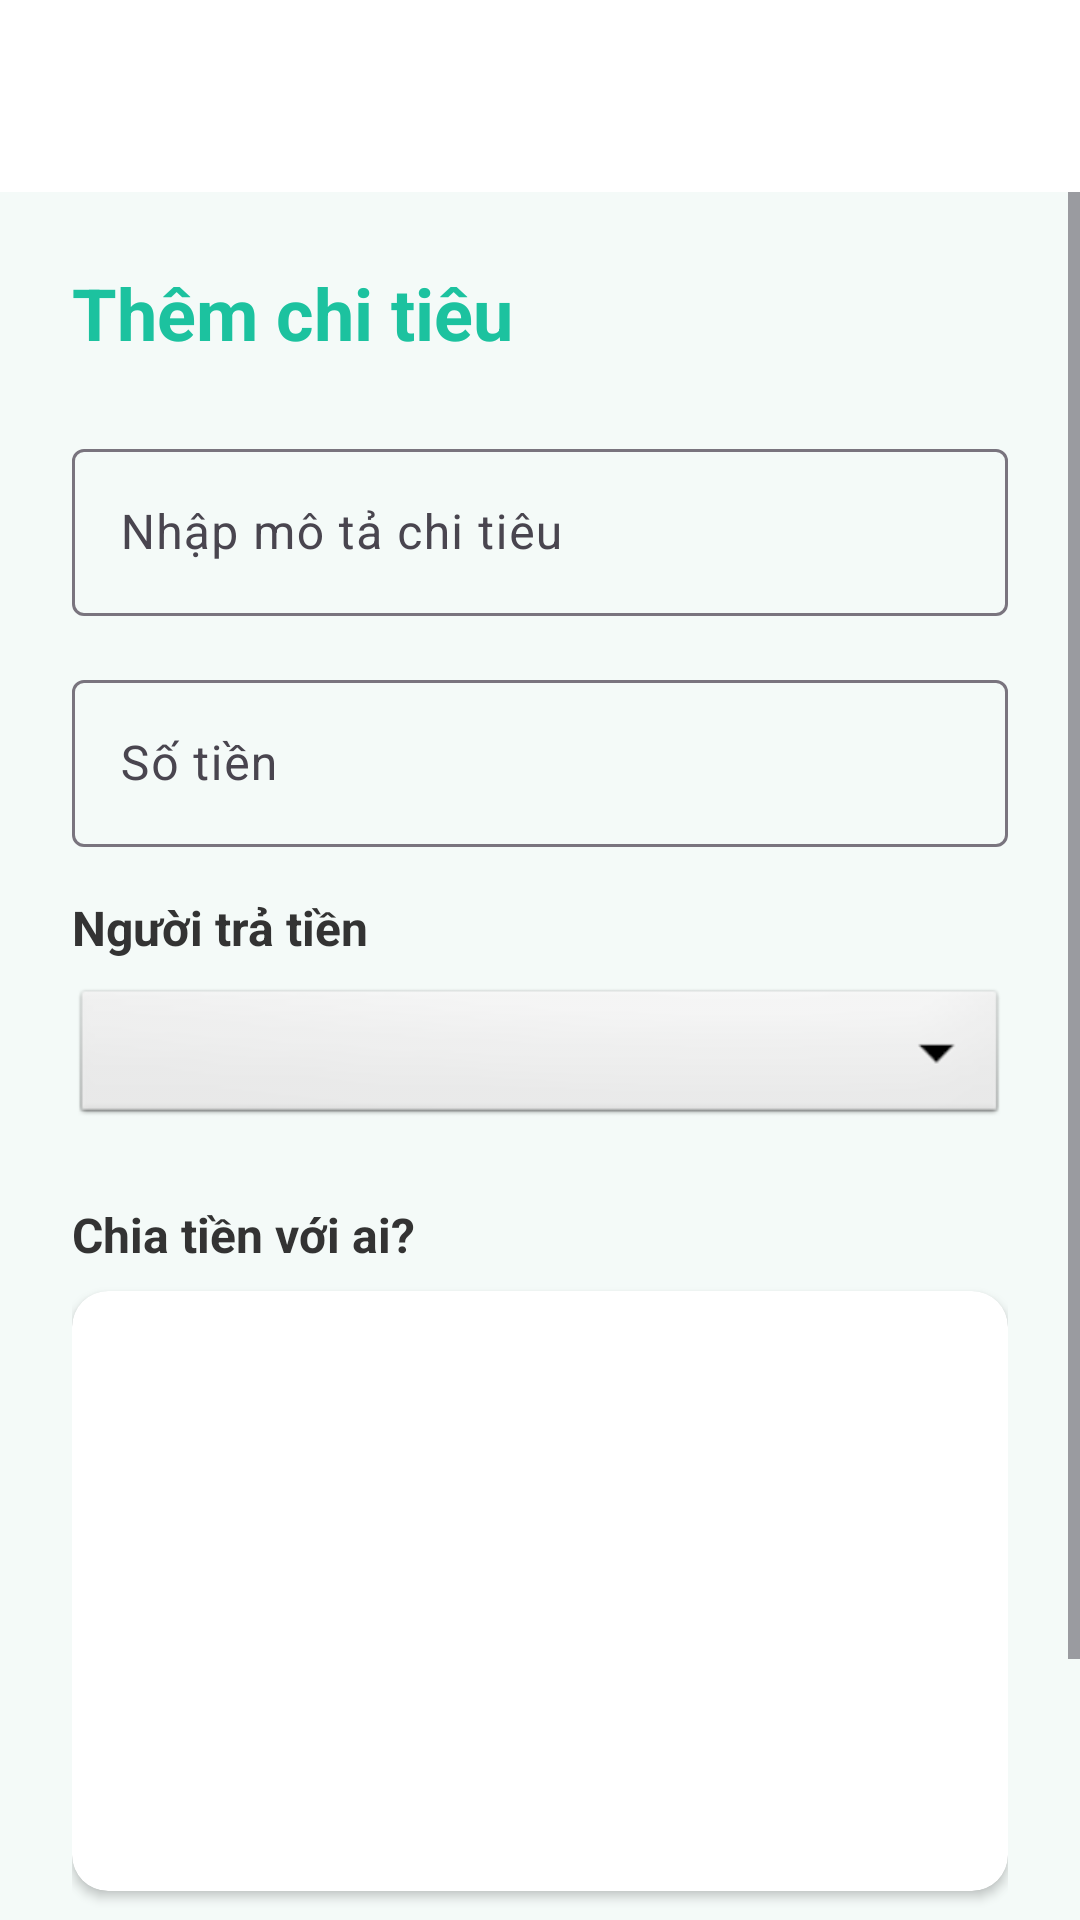

Reconstruct the res/layout file that produces this screen, plus the resources it refers to.
<!-- AndroidManifest.xml: application theme Theme.SmartSplit -->
<!-- res/layout/activity_add_group_expense.xml -->
<?xml version="1.0" encoding="utf-8"?>
<RelativeLayout xmlns:android="http://schemas.android.com/apk/res/android"
    xmlns:app="http://schemas.android.com/apk/res-auto"
    android:layout_width="match_parent"
    android:layout_height="match_parent"
    android:background="@color/backgroundColor">

    <LinearLayout
        android:layout_width="match_parent"
        android:layout_height="match_parent"
        android:orientation="vertical">

        <androidx.appcompat.widget.Toolbar
            android:id="@+id/toolbarAddExpense"
            android:layout_width="match_parent"
            android:layout_height="?attr/actionBarSize"
            android:background="@color/white"
            app:titleTextColor="@color/textPrimary"
            app:elevation="4dp" />

        <ScrollView
            android:layout_width="match_parent"
            android:layout_height="match_parent">

            <LinearLayout
                android:layout_width="match_parent"
                android:layout_height="wrap_content"
                android:orientation="vertical"
                android:padding="24dp">

                <TextView
                    android:id="@+id/tvTitleHeader"
                    android:layout_width="wrap_content"
                    android:layout_height="wrap_content"
                    android:text="@string/add_expense_title"
                    android:textSize="24sp"
                    android:textStyle="bold"
                    android:textColor="@color/colorPrimary"
                    android:layout_marginBottom="24dp" />

                <com.google.android.material.textfield.TextInputLayout
                    android:layout_width="match_parent"
                    android:layout_height="wrap_content"
                    android:layout_marginBottom="16dp"
                    style="@style/Widget.Material3.TextInputLayout.OutlinedBox">

                    <com.google.android.material.textfield.TextInputEditText
                        android:id="@+id/etExpenseDescription"
                        android:layout_width="match_parent"
                        android:layout_height="wrap_content"
                        android:hint="@string/expense_desc_hint"/>
                </com.google.android.material.textfield.TextInputLayout>

                <com.google.android.material.textfield.TextInputLayout
                    android:layout_width="match_parent"
                    android:layout_height="wrap_content"
                    android:layout_marginBottom="16dp"
                    style="@style/Widget.Material3.TextInputLayout.OutlinedBox">

                    <com.google.android.material.textfield.TextInputEditText
                        android:id="@+id/etExpenseAmount"
                        android:layout_width="match_parent"
                        android:layout_height="wrap_content"
                        android:hint="@string/amount_label"
                        android:inputType="numberDecimal"/>
                </com.google.android.material.textfield.TextInputLayout>

                <TextView
                    android:layout_width="wrap_content"
                    android:layout_height="wrap_content"
                    android:text="@string/payer_title"
                    android:textSize="16sp"
                    android:textStyle="bold"
                    android:textColor="#333333"
                    android:layout_marginBottom="8dp" />

                <Spinner
                    android:id="@+id/spPayer"
                    android:layout_width="match_parent"
                    android:layout_height="wrap_content"
                    android:padding="12dp"
                    android:background="@android:drawable/btn_dropdown"
                    android:layout_marginBottom="24dp" />

                <TextView
                    android:layout_width="wrap_content"
                    android:layout_height="wrap_content"
                    android:text="@string/split_with_label"
                    android:textSize="16sp"
                    android:textStyle="bold"
                    android:textColor="#333333"
                    android:layout_marginBottom="8dp" />

                <androidx.cardview.widget.CardView
                    android:layout_width="match_parent"
                    android:layout_height="200dp"
                    android:layout_marginBottom="32dp"
                    app:cardCornerRadius="12dp"
                    app:cardElevation="2dp">

                    <androidx.recyclerview.widget.RecyclerView
                        android:id="@+id/rvSplitMembers"
                        android:layout_width="match_parent"
                        android:layout_height="match_parent"
                        android:padding="4dp" />
                </androidx.cardview.widget.CardView>

                <Button
                    android:id="@+id/btnSaveGroupExpense"
                    android:layout_width="match_parent"
                    android:layout_height="56dp"
                    android:text="@string/save_invoice_btn"
                    android:textSize="16sp"
                    android:textStyle="bold"
                    android:backgroundTint="@color/colorPrimary"
                    android:textColor="@android:color/white" />

            </LinearLayout>
        </ScrollView>
    </LinearLayout>

    <ProgressBar
        android:id="@+id/progressBar"
        android:layout_width="wrap_content"
        android:layout_height="wrap_content"
        android:layout_centerInParent="true"
        android:visibility="gone" />

</RelativeLayout>
<!-- resources referenced by this layout -->
<resources>
  <color name="backgroundColor">#F4FAF8</color>
  <color name="colorPrimary">#1CC29F</color>
  <color name="textPrimary">#1A2420</color>
  <color name="white">#FFFFFFFF</color>
  <string name="add_expense_title">Thêm chi tiêu</string>
  <string name="amount_label">Số tiền</string>
  <string name="expense_desc_hint">Nhập mô tả chi tiêu</string>
  <string name="payer_title">Người trả tiền</string>
  <string name="save_invoice_btn">Lưu hóa đơn</string>
  <string name="split_with_label">Chia tiền với ai?</string>
  <style name="Theme.SmartSplit" parent="Base.Theme.SmartSplit" />
  <style name="Base.Theme.SmartSplit" parent="Theme.Material3.DayNight.NoActionBar">
          
          <item name="colorPrimary">@color/colorPrimary</item>
          <item name="colorPrimaryVariant">@color/colorPrimaryDark</item>
          <item name="colorOnPrimary">@color/textOnPrimary</item>
  
          
          <item name="colorSecondary">@color/colorAccent</item>
          <item name="colorOnSecondary">@color/textOnPrimary</item>
  
          
          <item name="android:windowBackground">@color/backgroundColor</item>
          <item name="android:colorBackground">@color/backgroundColor</item>
          <item name="colorSurface">@color/surfaceColor</item>
          <item name="colorOnSurface">@color/textPrimary</item>
          <item name="colorSurfaceVariant">@color/surfaceVariant</item>
  
          
          <item name="android:statusBarColor">@color/backgroundColor</item>
          <item name="android:windowLightStatusBar">true</item>
  
          
          <item name="colorControlHighlight">#1A1CC29F</item>
  
          
          <item name="android:fontFamily">sans-serif</item>
      </style>
  <color name="colorPrimaryDark">#159A7F</color>
  <color name="textOnPrimary">#FFFFFF</color>
  <color name="colorAccent">#26D4AC</color>
  <color name="surfaceColor">#FFFFFF</color>
  <color name="surfaceVariant">#F0F4F2</color>
</resources>
